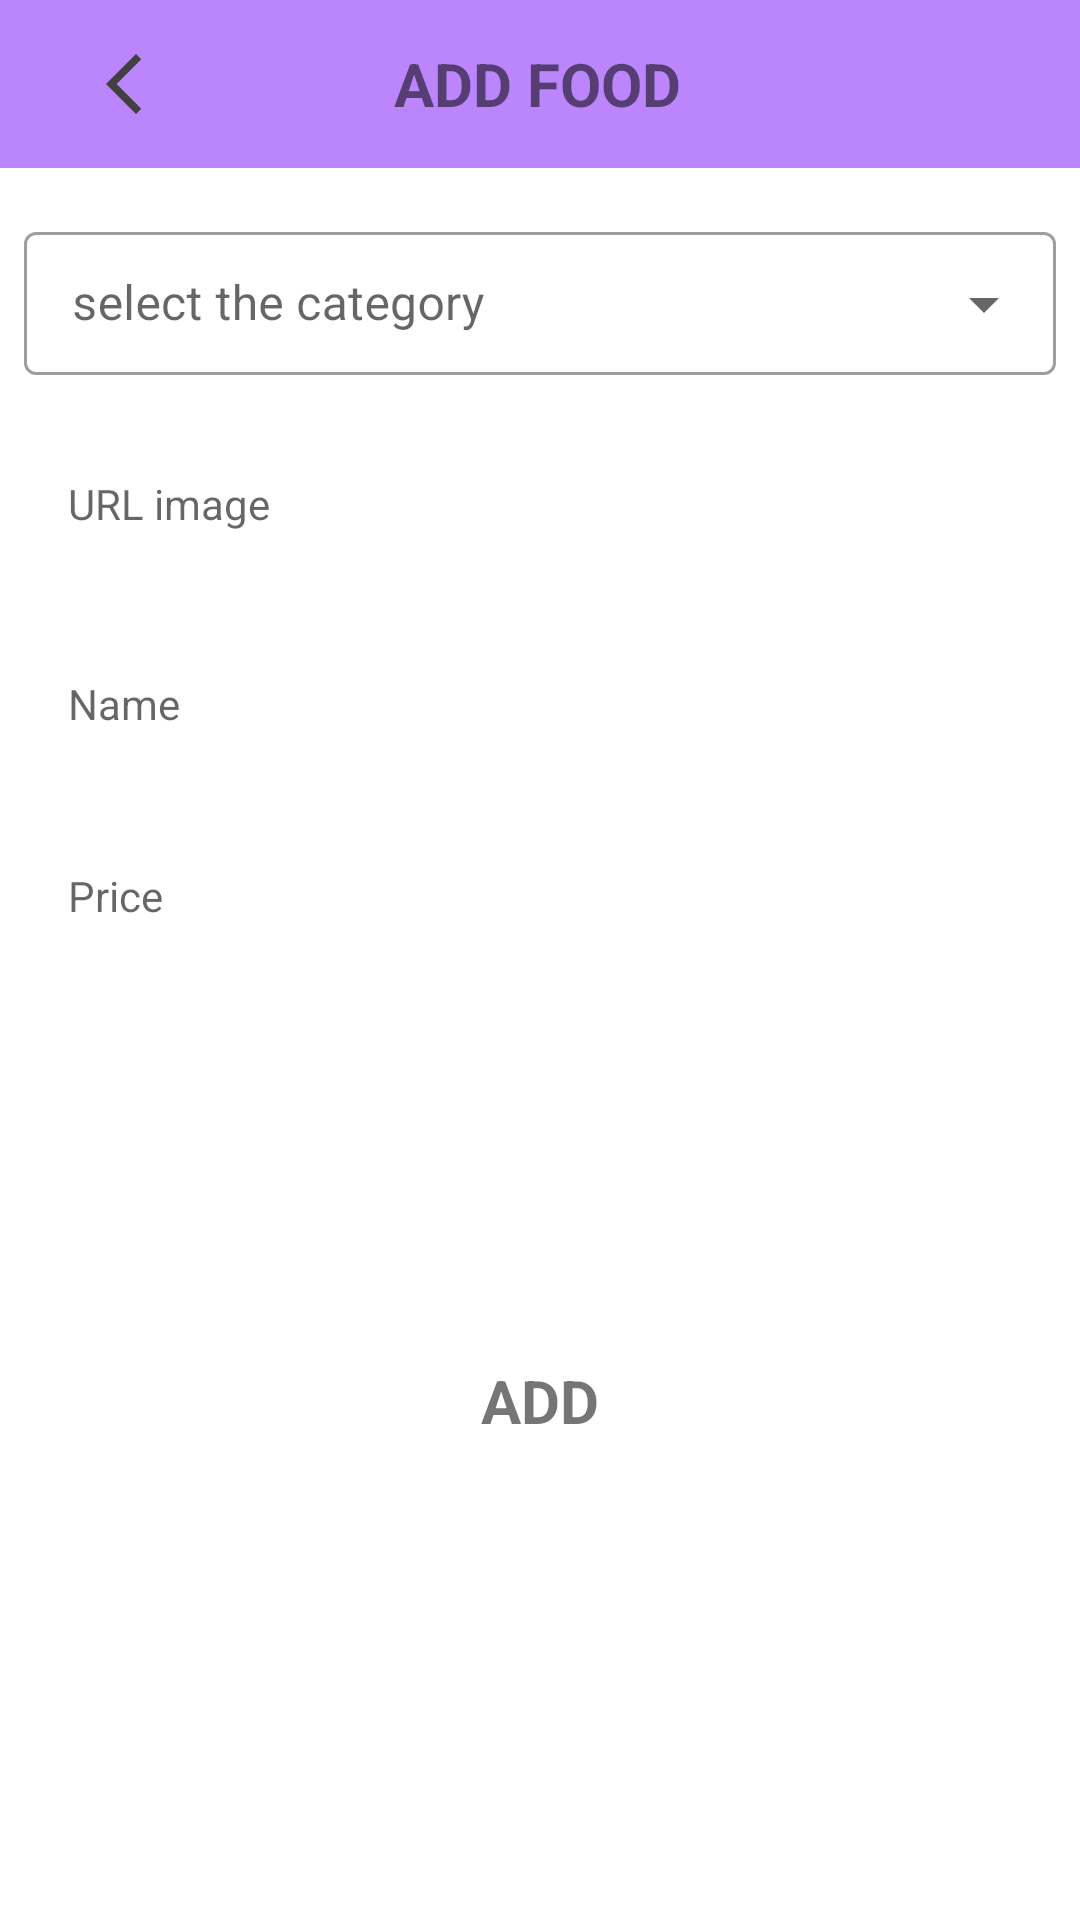

The Android layout XML behind this screen, and the referenced resources:
<!-- AndroidManifest.xml: application theme Theme.MyFoodApplication -->
<!-- res/layout/activity_ajout_plats.xml -->
<?xml version="1.0" encoding="utf-8"?>
<androidx.constraintlayout.widget.ConstraintLayout xmlns:android="http://schemas.android.com/apk/res/android"
    xmlns:app="http://schemas.android.com/apk/res-auto"
    xmlns:tools="http://schemas.android.com/tools"
    android:layout_width="match_parent"
    android:layout_height="match_parent"
    tools:context=".Activity.Ajout_Plats">
    <include layout="@layout/toolbar2"/>


    <androidx.constraintlayout.widget.ConstraintLayout
        android:id="@+id/btn_login"
        android:layout_width="match_parent"
        android:layout_height="60dp"
        android:layout_marginStart="32dp"
        android:layout_marginEnd="32dp"
        android:background="@drawable/button_bg"
        app:layout_constraintBottom_toBottomOf="parent"
        app:layout_constraintEnd_toEndOf="parent"
        app:layout_constraintStart_toStartOf="parent"
        app:layout_constraintTop_toBottomOf="@+id/prix"
        app:layout_constraintVertical_bias="0.44"
        >

        <TextView
            android:id="@+id/login"
            android:layout_width="wrap_content"
            android:layout_height="wrap_content"
            android:text="ADD"
            android:textSize="20dp"
            android:textStyle="bold"
            app:layout_constraintBottom_toBottomOf="parent"
            app:layout_constraintEnd_toEndOf="parent"
            app:layout_constraintStart_toStartOf="parent"
            app:layout_constraintTop_toTopOf="parent" />
    </androidx.constraintlayout.widget.ConstraintLayout>

    <com.google.android.material.textfield.TextInputLayout
        android:id="@+id/combobox"
        style="@style/Widget.MaterialComponents.TextInputLayout.OutlinedBox.Dense.ExposedDropdownMenu"
        android:layout_width="0dp"
        android:layout_height="wrap_content"
        android:layout_marginStart="8dp"
        android:layout_marginTop="72dp"
        android:layout_marginEnd="8dp"
        android:hint="select the category"
        app:layout_constraintEnd_toEndOf="parent"
        app:layout_constraintHorizontal_bias="0.0"
        app:layout_constraintStart_toStartOf="parent"
        app:layout_constraintTop_toTopOf="parent">

        <AutoCompleteTextView
            android:id="@+id/autoComplete"
            android:layout_width="match_parent"
            android:layout_height="wrap_content"
            android:enabled="false"
            android:inputType="none"
            android:textColor="#000" />

    </com.google.android.material.textfield.TextInputLayout>

    <EditText
        android:id="@+id/prix"
        style="@style/Widget.MaterialComponents.TextInputLayout.OutlinedBox.Dense.ExposedDropdownMenu"
        android:layout_width="347dp"
        android:layout_height="wrap_content"
        android:layout_marginStart="32dp"
        android:layout_marginEnd="32dp"
        android:background="@drawable/edit_text_bg2"
        android:ellipsize="end"
        android:hint="Price"
        android:maxLines="1"
        android:padding="16dp"
        app:layout_constraintBottom_toBottomOf="parent"
        app:layout_constraintEnd_toEndOf="parent"
        app:layout_constraintStart_toStartOf="parent"
        app:layout_constraintTop_toBottomOf="@+id/platNom"
        app:layout_constraintVertical_bias="0.04000002"
        app:layout_constraintWidth_percent=".8" />

    <AutoCompleteTextView
        android:id="@+id/platNom"
        style="@style/Widget.MaterialComponents.TextInputLayout.OutlinedBox.Dense.ExposedDropdownMenu"
        android:layout_width="347dp"
        android:layout_height="wrap_content"
        android:layout_marginStart="32dp"
        android:layout_marginEnd="32dp"
        android:background="@drawable/edit_text_bg2"
        android:ellipsize="end"
        android:hint="Name"
        android:maxLines="1"
        android:padding="16dp"
        app:layout_constraintBottom_toBottomOf="parent"
        app:layout_constraintEnd_toEndOf="parent"
        app:layout_constraintStart_toStartOf="parent"
        app:layout_constraintTop_toBottomOf="@+id/url"
        app:layout_constraintVertical_bias="0.04000002"
        app:layout_constraintWidth_percent=".8" />

    <AutoCompleteTextView
        android:id="@+id/url"
        style="@style/Widget.MaterialComponents.TextInputLayout.OutlinedBox.Dense.ExposedDropdownMenu"
        android:layout_width="347dp"
        android:layout_height="wrap_content"
        android:layout_marginStart="32dp"
        android:layout_marginEnd="32dp"
        android:background="@drawable/edit_text_bg2"
        android:ellipsize="end"
        android:hint="URL image"
        android:maxLines="1"
        android:padding="16dp"
        app:layout_constraintBottom_toBottomOf="parent"
        app:layout_constraintEnd_toEndOf="parent"
        app:layout_constraintStart_toStartOf="parent"
        app:layout_constraintTop_toBottomOf="@+id/combobox"
        app:layout_constraintVertical_bias="0.037"
        app:layout_constraintWidth_percent=".8" />

</androidx.constraintlayout.widget.ConstraintLayout>
<!-- res/layout/toolbar2.xml (included above) -->
<?xml version="1.0" encoding="utf-8"?>
<RelativeLayout xmlns:android="http://schemas.android.com/apk/res/android"
    xmlns:app="http://schemas.android.com/apk/res-auto"
    android:layout_width="match_parent"
    android:layout_height="wrap_content"
    android:background="@color/purple_200"
    >

    <LinearLayout
        android:layout_width="match_parent"
        android:layout_height="?android:attr/actionBarSize"
        android:orientation="horizontal"
        android:weightSum="16"
        >

        <ImageView
            android:id="@+id/returnIcon2"
            android:layout_width="0dp"
            android:layout_height="wrap_content"
            android:layout_gravity="start|center_vertical"
            android:layout_marginLeft="20dp"
            android:src="@drawable/before"
            android:layout_weight="2"
            />

        <TextView
            android:layout_width="0dp"
            android:layout_height="wrap_content"
            android:layout_gravity="center_vertical"
            android:layout_weight="11"
            android:gravity="center"
            android:text="ADD FOOD"
            android:textSize="20dp"
            android:textStyle="bold" />

    </LinearLayout>

</RelativeLayout>
<!-- resources referenced by this layout -->
<resources>
  <!-- drawable before (drawable) -->
  <vector android:height="24dp" android:tint="#413F41"
      android:viewportHeight="24" android:viewportWidth="24"
      android:width="24dp" xmlns:android="http://schemas.android.com/apk/res/android">
      <path android:fillColor="@android:color/white" android:pathData="M17.77,3.77l-1.77,-1.77l-10,10l10,10l1.77,-1.77l-8.23,-8.23z"/>
  </vector>
  <style name="Theme.MyFoodApplication" parent="Theme.MaterialComponents.DayNight.NoActionBar">
          
          <item name="colorPrimary">@color/purple_500</item>
          <item name="colorPrimaryVariant">@color/purple_700</item>
          <item name="colorOnPrimary">@color/white</item>
          
          <item name="colorSecondary">@color/teal_200</item>
          <item name="colorSecondaryVariant">@color/teal_700</item>
          <item name="colorOnSecondary">@color/black</item>
          
          <item name="android:statusBarColor" tools:targetApi="l">?attr/colorPrimaryVariant</item>
          
      </style>
  <!-- not gathered from this repository: default colours our renderer supplied (Android Studio template values) -->
  <color name="purple_200">#FFBB86FC</color>
  <color name="purple_500">#FF6200EE</color>
  <color name="purple_700">#FF3700B3</color>
  <color name="teal_200">#FF03DAC5</color>
  <color name="teal_700">#FF018786</color>
  <color name="black">#FF000000</color>
  <color name="white">#FFFFFFFF</color>
</resources>
